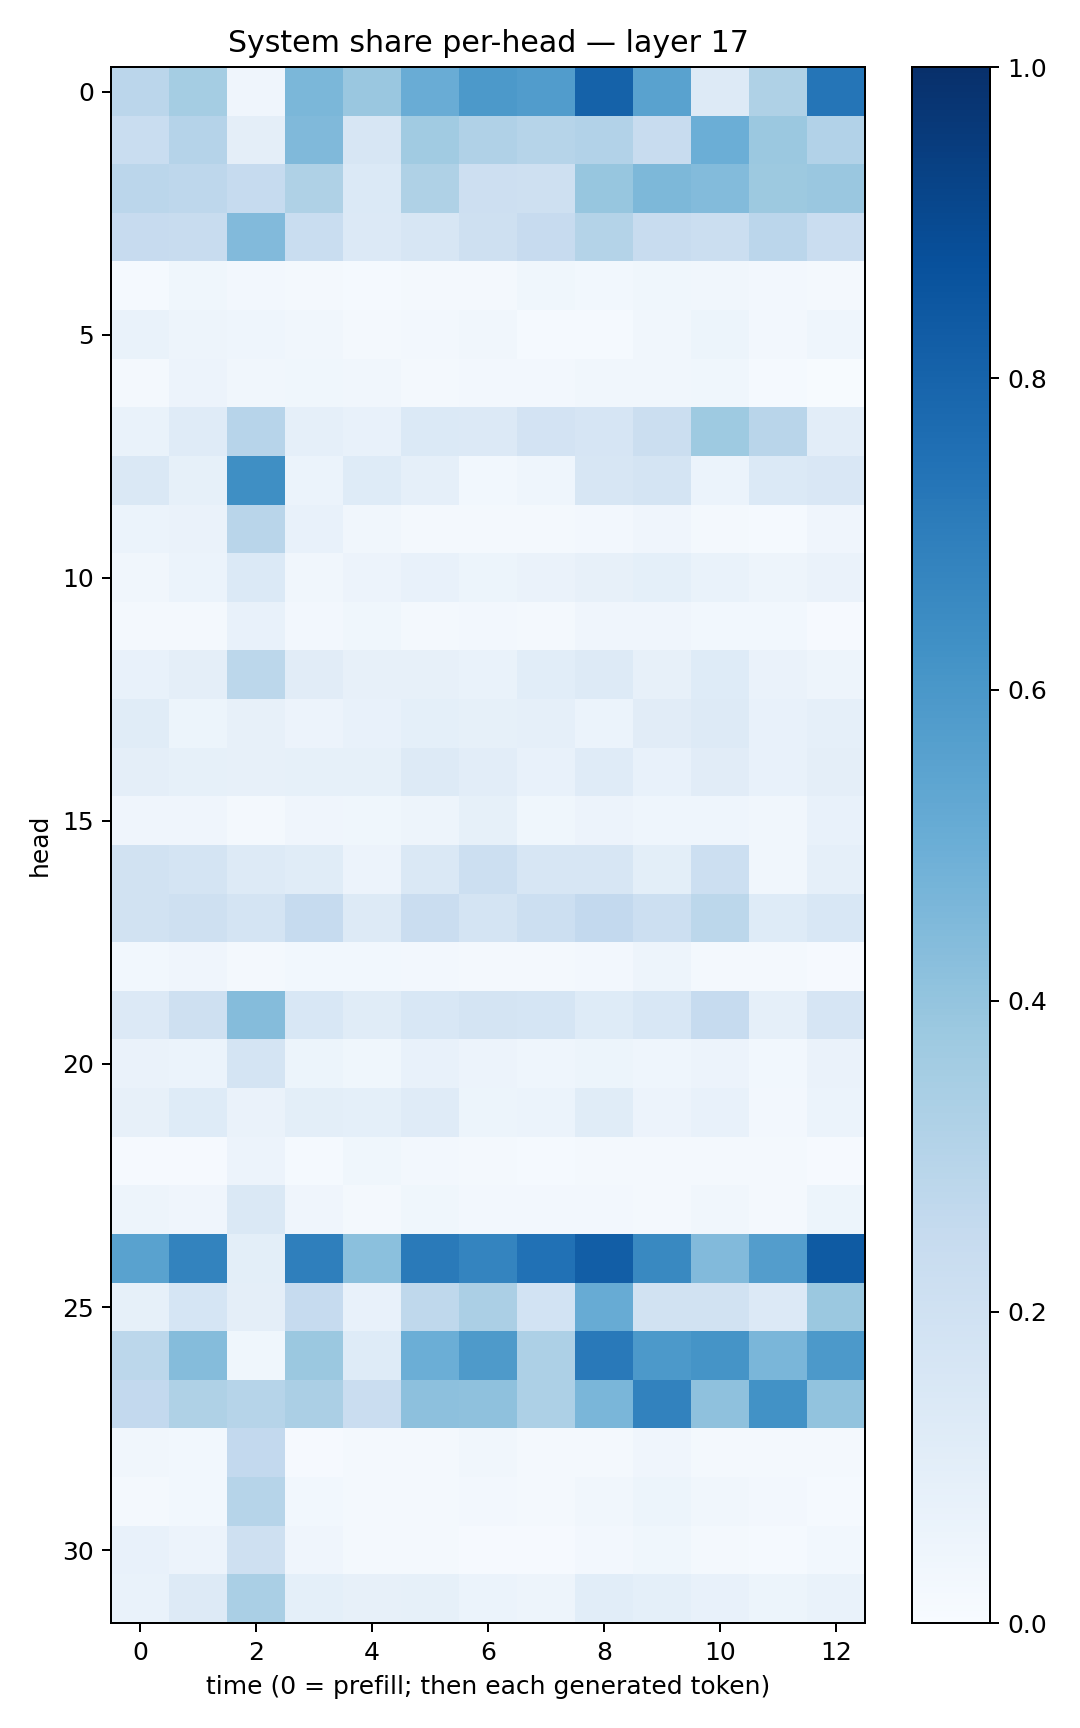

Data behind this chart, as committed beside it:
0.28469762, 0.3535522, 0.042569287, 0.459543, 0.38431206, 0.50695574, 0.5900457, 0.57810867, 0.8070257, 0.551411, 0.12752007, 0.32156783, 0.73226357
0.2329, 0.3019, 0.09632, 0.4475, 0.1575, 0.367, 0.3201, 0.2976, 0.3115, 0.2346, 0.4998, 0.3819, 0.3119
0.2824, 0.2767, 0.2466, 0.3223, 0.1375, 0.3218, 0.2135, 0.2094, 0.3938, 0.4564, 0.441, 0.3781, 0.3858
0.2424, 0.2385, 0.444, 0.2317, 0.136, 0.1636, 0.2063, 0.2424, 0.3074, 0.2347, 0.222, 0.2821, 0.2272
0.01424, 0.0358, 0.027, 0.02227, 0.01461, 0.02032, 0.02278, 0.03521, 0.0289, 0.03796, 0.03425, 0.02415, 0.01829
0.06675, 0.04841, 0.04365, 0.03262, 0.01837, 0.02545, 0.03167, 0.01505, 0.01354, 0.03362, 0.05185, 0.02519, 0.04666
0.01958, 0.05812, 0.03179, 0.03634, 0.03166, 0.01691, 0.02346, 0.02414, 0.03512, 0.03355, 0.03653, 0.01321, 0.006808
0.06694, 0.1174, 0.2966, 0.08714, 0.07468, 0.1383, 0.1346, 0.181, 0.1657, 0.2188, 0.3736, 0.2897, 0.1047
0.1446, 0.08554, 0.634, 0.05888, 0.1218, 0.0891, 0.03105, 0.04529, 0.1628, 0.1746, 0.06224, 0.139, 0.1502
0.05987, 0.06268, 0.2903, 0.07573, 0.0346, 0.01965, 0.01675, 0.01618, 0.02688, 0.04239, 0.02003, 0.01388, 0.04132
0.03382, 0.05874, 0.1401, 0.03413, 0.05607, 0.0741, 0.05163, 0.06335, 0.07842, 0.09037, 0.06948, 0.05061, 0.06569
0.0166, 0.02152, 0.07421, 0.02565, 0.03551, 0.01761, 0.02707, 0.02257, 0.04144, 0.0419, 0.02951, 0.03123, 0.008819
0.0722, 0.09751, 0.2782, 0.1105, 0.08168, 0.08045, 0.06966, 0.1064, 0.1327, 0.08105, 0.1229, 0.06294, 0.04726
0.1152, 0.05108, 0.07859, 0.05748, 0.07229, 0.09095, 0.08585, 0.08851, 0.06087, 0.113, 0.1251, 0.076, 0.08801
0.09512, 0.08457, 0.08189, 0.08365, 0.08233, 0.127, 0.1037, 0.0771, 0.1193, 0.07578, 0.1128, 0.07682, 0.09378
0.04073, 0.03969, 0.02332, 0.04061, 0.0352, 0.04835, 0.08283, 0.03601, 0.05553, 0.0459, 0.04545, 0.03158, 0.0764
0.1884, 0.1722, 0.1324, 0.1149, 0.05644, 0.1414, 0.2162, 0.1634, 0.1592, 0.0988, 0.2169, 0.03489, 0.08751
0.1937, 0.2047, 0.1742, 0.247, 0.1306, 0.228, 0.1761, 0.2159, 0.2617, 0.2174, 0.2778, 0.1231, 0.1547
0.03003, 0.04172, 0.02087, 0.02986, 0.02781, 0.02583, 0.02157, 0.02069, 0.02346, 0.04861, 0.02059, 0.01819, 0.01129
0.1362, 0.2089, 0.4349, 0.1562, 0.1161, 0.1535, 0.1723, 0.1691, 0.1246, 0.1561, 0.2473, 0.0863, 0.1675
0.06501, 0.06154, 0.1791, 0.05235, 0.03899, 0.07324, 0.05774, 0.04618, 0.05316, 0.04422, 0.05584, 0.03002, 0.06293
0.07877, 0.1234, 0.06517, 0.09855, 0.09251, 0.1195, 0.05382, 0.05984, 0.1146, 0.05653, 0.07355, 0.02567, 0.05902
0.01169, 0.009685, 0.05815, 0.0156, 0.03573, 0.02481, 0.01684, 0.01486, 0.01855, 0.02112, 0.02011, 0.02101, 0.01073
0.04867, 0.04108, 0.1424, 0.04068, 0.02287, 0.03536, 0.02682, 0.02575, 0.02631, 0.02068, 0.03378, 0.02105, 0.05173
0.5511, 0.6784, 0.1004, 0.6922, 0.4215, 0.7138, 0.6746, 0.7489, 0.8231, 0.6587, 0.4418, 0.5715, 0.833
0.08445, 0.1705, 0.09509, 0.25, 0.07604, 0.2726, 0.3352, 0.1856, 0.5109, 0.1916, 0.1914, 0.1335, 0.3812
0.2781, 0.4347, 0.03774, 0.3797, 0.1236, 0.4995, 0.5892, 0.3252, 0.7159, 0.591, 0.6154, 0.4644, 0.5932
0.2612, 0.3238, 0.2997, 0.3342, 0.2285, 0.4169, 0.4122, 0.3247, 0.464, 0.6823, 0.4121, 0.6231, 0.4055
0.03266, 0.03106, 0.2608, 0.01114, 0.02198, 0.02087, 0.03307, 0.01753, 0.02038, 0.04075, 0.02039, 0.01745, 0.02173
0.02192, 0.02853, 0.2971, 0.02806, 0.01986, 0.01872, 0.02377, 0.02176, 0.03182, 0.05148, 0.03219, 0.02585, 0.01197
0.07592, 0.05781, 0.2073, 0.04197, 0.02131, 0.02029, 0.00952, 0.01011, 0.02485, 0.03657, 0.01748, 0.01315, 0.02899
0.06682, 0.1271, 0.3365, 0.0934, 0.08133, 0.08434, 0.05883, 0.05016, 0.1059, 0.09009, 0.0727, 0.05094, 0.0697
